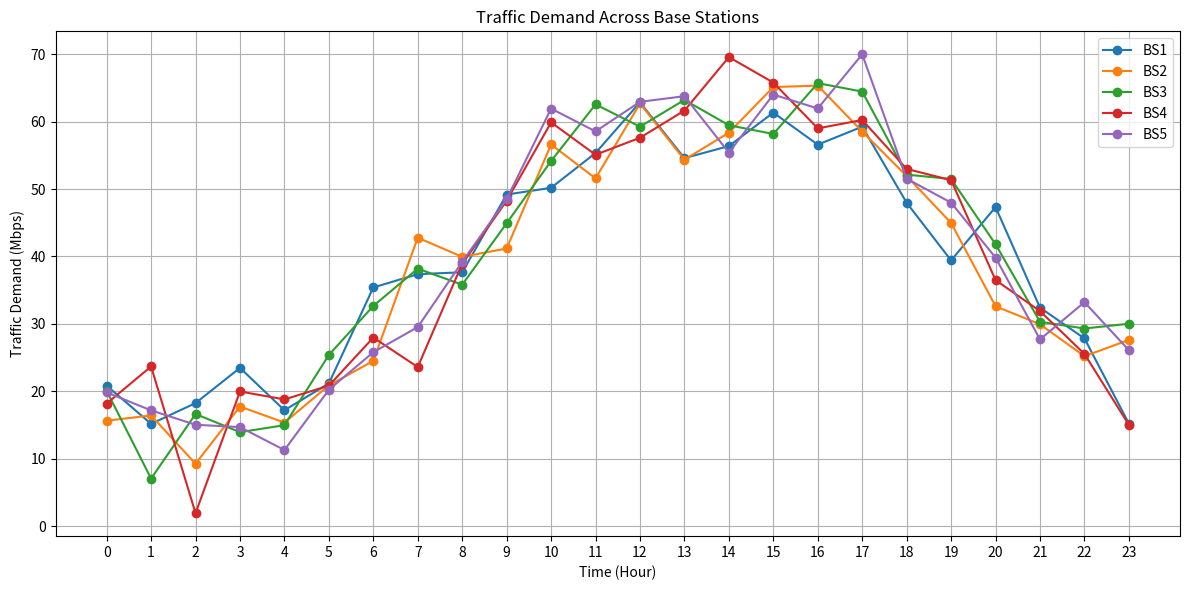
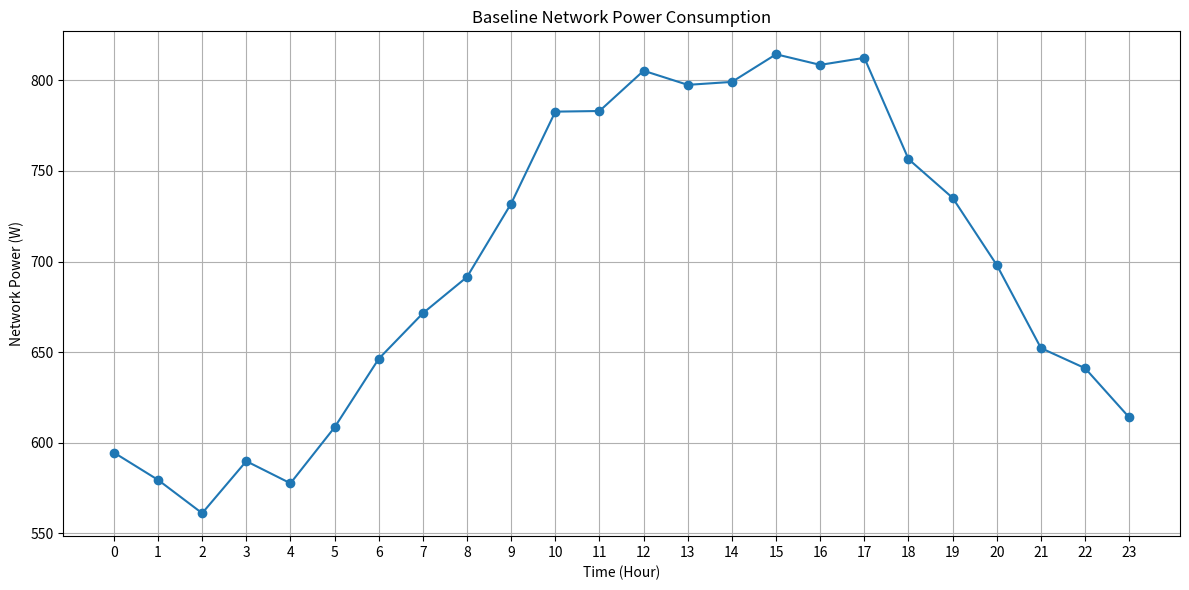

The matplotlib source for these figures, in order:
import numpy as np
import pandas as pd
import matplotlib.pyplot as plt

np.random.seed(42)

# ==========================================
# 1. SIMULATION SETTINGS
# ==========================================

NUM_BASE_STATIONS = 5
SIMULATION_HOURS = 24
MAX_CAPACITY_MBPS = 100
# ==========================================
# ENERGY MODEL
# ==========================================

IDLE_POWER_W = 100
MAX_POWER_W = 200
# ==========================================
# OPERATING LEVELS
# ==========================================

LOW_CAPACITY_MBPS = 40
MEDIUM_CAPACITY_MBPS = 70
HIGH_CAPACITY_MBPS = 100

LOW_POWER_W = 120
MEDIUM_POWER_W = 160
HIGH_POWER_W = 200

# ==========================================
# 2. TIME
# ==========================================

hours = np.arange(SIMULATION_HOURS)


# ==========================================
# 3. GENERATE TRAFFIC
# ==========================================

traffic_data = {}

for bs in range(1, NUM_BASE_STATIONS + 1):

    # Different base stations have slightly
    # different traffic patterns.
    base_traffic = (
        40
        + 25 * np.sin((hours - 8) * np.pi / 12)
    )

    random_variation = np.random.normal(
        0, 5, SIMULATION_HOURS
    )

    traffic = base_traffic + random_variation

    # Traffic cannot be negative
    traffic = np.maximum(traffic, 0)

    traffic_data[f"BS{bs}"] = traffic


# ==========================================
# 4. STORE DATA
# ==========================================

df = pd.DataFrame(traffic_data)

df["Hour"] = hours

df = df[
    ["Hour"] +
    [f"BS{i}" for i in range(1, NUM_BASE_STATIONS + 1)]
]


# ==========================================
# 5. DISPLAY TRAFFIC DATA
# ==========================================

print("\nTraffic generated for the network:\n")

print(df.round(2))


# ==========================================
# 6. CALCULATE UTILISATION
# ==========================================

for bs in range(1, NUM_BASE_STATIONS + 1):

    df[f"BS{bs}_Utilisation"] = (
        df[f"BS{bs}"] / MAX_CAPACITY_MBPS
    ) * 100


# ==========================================
# 7. PLOT TRAFFIC
# ==========================================

plt.figure(figsize=(12, 6))

for bs in range(1, NUM_BASE_STATIONS + 1):

    plt.plot(
        df["Hour"],
        df[f"BS{bs}"],
        marker="o",
        label=f"BS{bs}"
    )

plt.xlabel("Time (Hour)")
plt.ylabel("Traffic Demand (Mbps)")
plt.title("Traffic Demand Across Base Stations")

plt.xticks(range(24))
plt.grid(True)
plt.legend()

plt.tight_layout()

plt.show()

# ==========================================
# 8. CALCULATE POWER CONSUMPTION
# ==========================================

for bs in range(1, NUM_BASE_STATIONS + 1):

    utilisation = df[f"BS{bs}_Utilisation"] / 100

    df[f"BS{bs}_Power_W"] = (
        IDLE_POWER_W
        + (MAX_POWER_W - IDLE_POWER_W) * utilisation
    )

# ==========================================
# 9. TOTAL NETWORK POWER
# ==========================================

power_columns = [
    f"BS{i}_Power_W"
    for i in range(1, NUM_BASE_STATIONS + 1)
]

df["Total_Power_W"] = df[power_columns].sum(axis=1)

# ==========================================
# 10. ENERGY CONSUMPTION
# ==========================================

df["Energy_Wh"] = df["Total_Power_W"] * 1

total_energy_Wh = df["Energy_Wh"].sum()

total_energy_kWh = total_energy_Wh / 1000

print("\n==========================================")
print("BASELINE ENERGY RESULTS")
print("==========================================")

print(f"Total energy consumption: {total_energy_kWh:.2f} kWh")
print(
    f"Average network power: "
    f"{df['Total_Power_W'].mean():.2f} W"
)

# ==========================================
# 11. PLOT NETWORK POWER
# ==========================================

plt.figure(figsize=(12, 6))

plt.plot(
    df["Hour"],
    df["Total_Power_W"],
    marker="o"
)

plt.xlabel("Time (Hour)")
plt.ylabel("Network Power (W)")
plt.title("Baseline Network Power Consumption")

plt.xticks(range(24))
plt.grid(True)

plt.tight_layout()

plt.show()

# ==========================================
# 12. QOS CHECK
# ==========================================

def check_qos(demand, available_capacity):

    if demand <= available_capacity:
        return "Satisfied"
    else:
        return "Violation"

# ==========================================
# 13. TEST QOS CHECK
# ==========================================

print("\n==========================================")
print("QOS TEST")
print("==========================================")

print(
    "Demand: 25 Mbps, Capacity: 40 Mbps →",
    check_qos(25, 40)
)

print(
    "Demand: 60 Mbps, Capacity: 40 Mbps →",
    check_qos(60, 40)
)

print(
    "Demand: 90 Mbps, Capacity: 100 Mbps →",
    check_qos(90, 100)
)

print(
    "Demand: 110 Mbps, Capacity: 100 Mbps →",
    check_qos(110, 100)
)

# ==========================================
# 14. OPERATING LEVEL QOS TEST
# ==========================================

operating_levels = {
    "LOW": LOW_CAPACITY_MBPS,
    "MEDIUM": MEDIUM_CAPACITY_MBPS,
    "HIGH": HIGH_CAPACITY_MBPS
}

test_demand = 60

print("\n==========================================")
print("OPERATING LEVEL TEST")
print("==========================================")

print(f"Traffic demand = {test_demand} Mbps\n")

for level, capacity in operating_levels.items():

    qos = check_qos(test_demand, capacity)

    print(
        f"{level}: "
        f"Capacity = {capacity} Mbps → "
        f"QoS = {qos}"
    )
